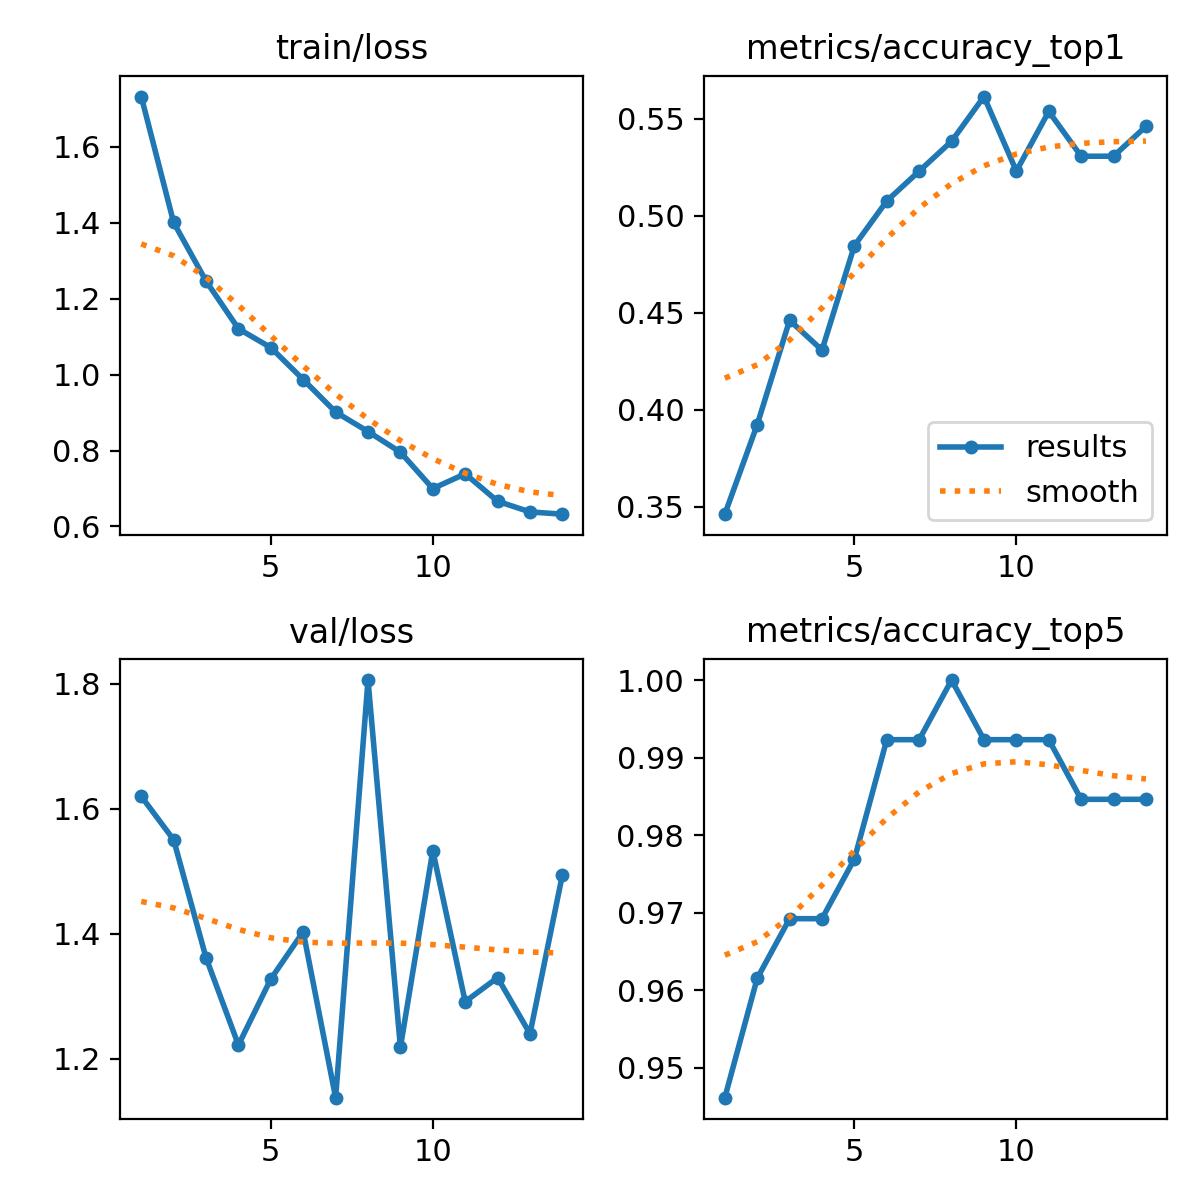

The file beside this chart, header and first rows:
epoch, time, train/loss, metrics/accuracy_top1, metrics/accuracy_top5, val/loss, lr/pg0, lr/pg1, lr/pg2
1, 8.049, 1.732, 0.3462, 0.9462, 1.62, 3.2e-05, 3.2e-05, 0.06803
2, 15.52, 1.401, 0.3923, 0.9615, 1.55, 6.2426e-05, 6.2426e-05, 0.03506
3, 20.57, 1.246, 0.4461, 0.9692, 1.361, 9.02384e-05, 9.02384e-05, 0.00209
4, 25.69, 1.121, 0.4308, 0.9692, 1.222, 8.812e-05, 8.812e-05, 8.812e-05
5, 30.86, 1.071, 0.4846, 0.9769, 1.327, 8.416e-05, 8.416e-05, 8.416e-05
6, 35.65, 0.9871, 0.5077, 0.9923, 1.403, 8.02e-05, 8.02e-05, 8.02e-05
7, 41.19, 0.9014, 0.5231, 0.9923, 1.137, 7.624e-05, 7.624e-05, 7.624e-05
8, 48.72, 0.8501, 0.5385, 1, 1.806, 7.228e-05, 7.228e-05, 7.228e-05
9, 53.82, 0.7956, 0.5615, 0.9923, 1.218, 6.832e-05, 6.832e-05, 6.832e-05
10, 60.78, 0.6999, 0.5231, 0.9923, 1.533, 6.436e-05, 6.436e-05, 6.436e-05
11, 65.74, 0.7387, 0.5538, 0.9923, 1.291, 6.04e-05, 6.04e-05, 6.04e-05
12, 71.05, 0.6664, 0.5308, 0.9846, 1.329, 5.644e-05, 5.644e-05, 5.644e-05
13, 76.28, 0.6384, 0.5308, 0.9846, 1.24, 5.248e-05, 5.248e-05, 5.248e-05
14, 84.44, 0.6324, 0.5462, 0.9846, 1.494, 4.852e-05, 4.852e-05, 4.852e-05
